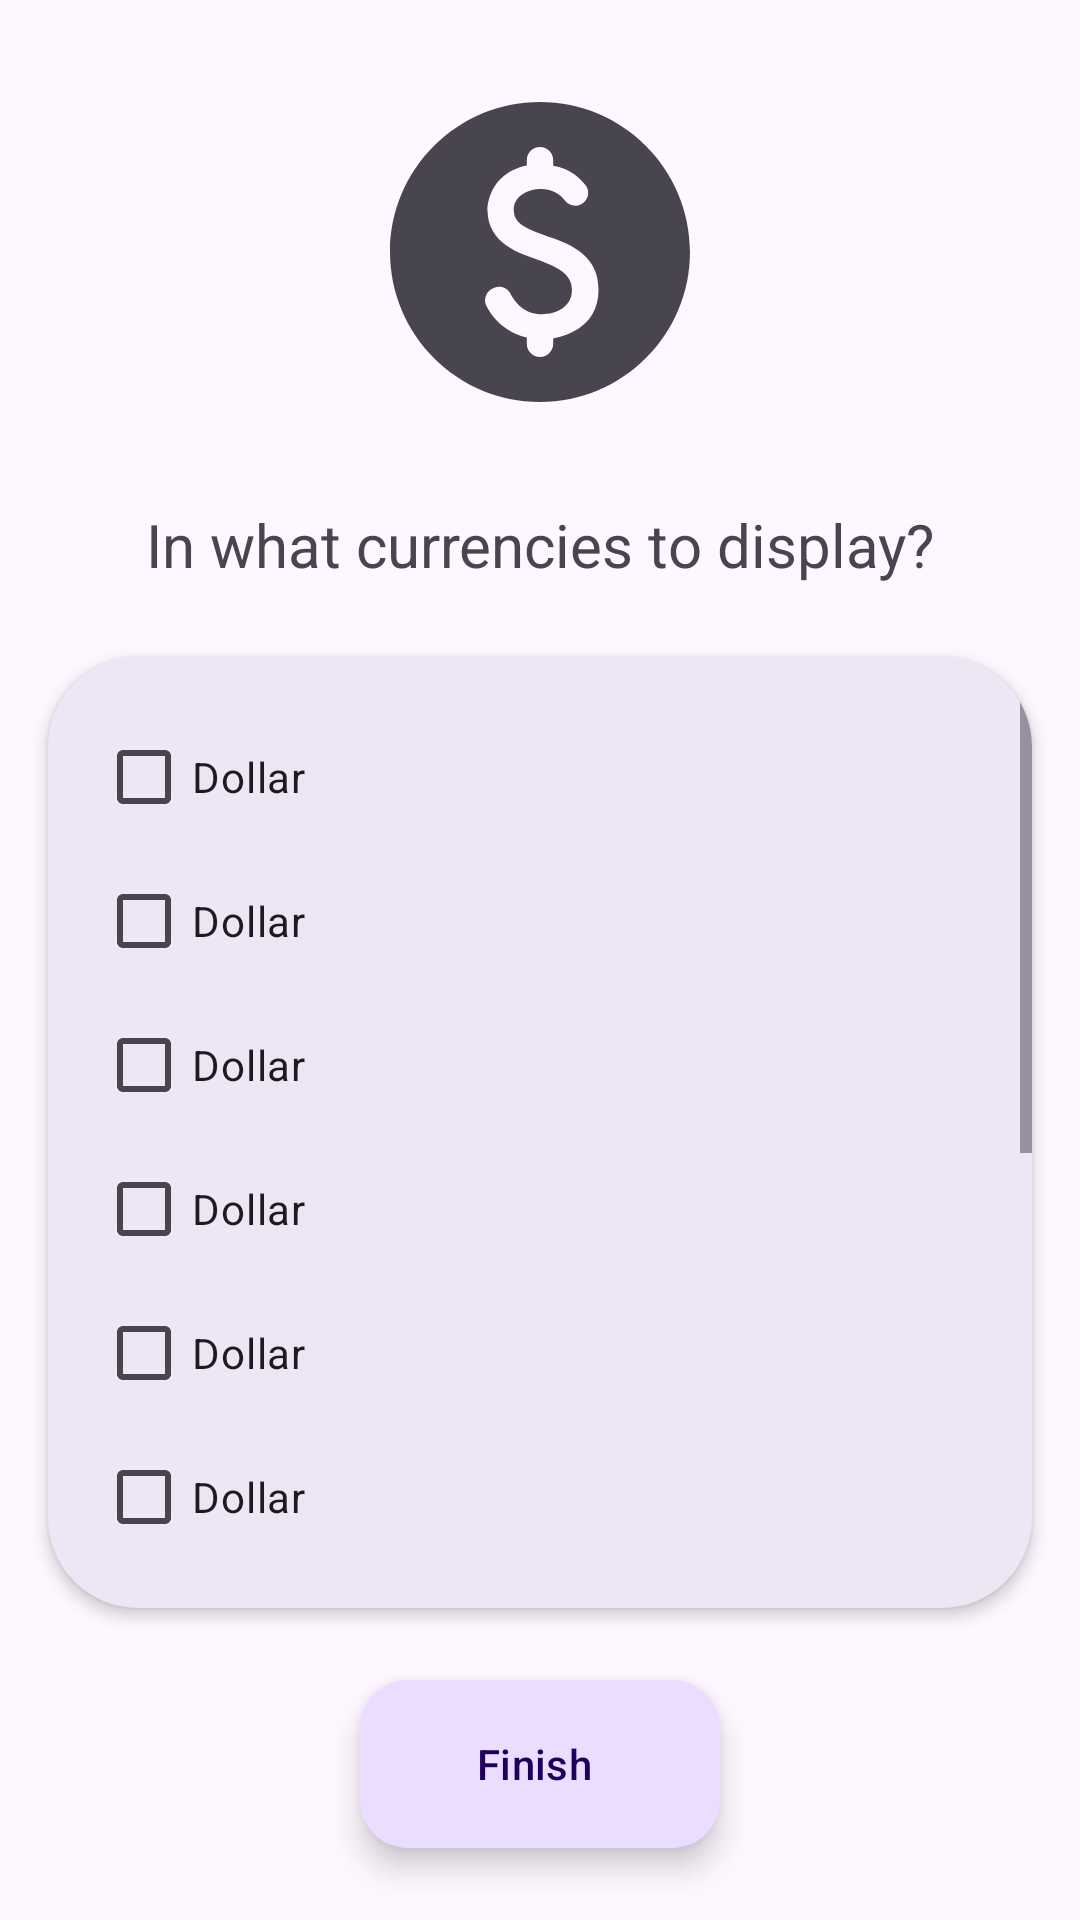

The Android layout XML behind this screen, and the referenced resources:
<!-- AndroidManifest.xml: application theme Theme.Crypto -->
<!-- res/layout/fragment_auth2.xml -->
<?xml version="1.0" encoding="utf-8"?>
<androidx.constraintlayout.widget.ConstraintLayout xmlns:android="http://schemas.android.com/apk/res/android"
    xmlns:app="http://schemas.android.com/apk/res-auto"
    android:layout_width="match_parent"
    android:layout_height="match_parent"
    android:elevation="3dp"
    android:fitsSystemWindows="true">

    <ImageView
        android:id="@+id/icon"
        android:layout_width="120dp"
        android:layout_height="120dp"
        android:layout_gravity="center_horizontal"
        android:layout_marginTop="24dp"
        android:src="@drawable/ic_coin"
        app:layout_constraintEnd_toEndOf="parent"
        app:layout_constraintStart_toStartOf="parent"
        app:layout_constraintTop_toTopOf="parent" />

    <TextView
        android:id="@+id/text"
        style="@style/Text.Normal.Header"
        android:layout_width="wrap_content"
        android:layout_height="wrap_content"
        android:layout_gravity="center_horizontal"
        android:layout_marginTop="24dp"
        android:text="@string/what_currencies"
        app:layout_constraintEnd_toEndOf="parent"
        app:layout_constraintStart_toStartOf="parent"
        app:layout_constraintTop_toBottomOf="@id/icon" />

    <com.google.android.material.card.MaterialCardView
        android:layout_width="0dp"
        android:layout_height="0dp"
        android:layout_marginStart="@dimen/defaultPadding"
        android:layout_marginTop="24dp"
        android:layout_marginEnd="@dimen/defaultPadding"
        android:layout_marginBottom="24dp"
        app:cardCornerRadius="30dp"
        app:cardElevation="3dp"
        app:layout_constraintBottom_toTopOf="@id/next"
        app:layout_constraintEnd_toEndOf="parent"
        app:layout_constraintStart_toStartOf="parent"
        app:layout_constraintTop_toBottomOf="@id/text"
        app:strokeWidth="0dp">

        <ScrollView
            android:layout_width="match_parent"
            android:layout_height="match_parent">

            <LinearLayout
                android:layout_width="match_parent"
                android:layout_height="wrap_content"
                android:clipToPadding="false"
                android:orientation="vertical"
                android:padding="@dimen/defaultPadding">

                <com.google.android.material.checkbox.MaterialCheckBox
                    android:layout_width="match_parent"
                    android:layout_height="wrap_content"
                    android:text="Dollar" />

                <com.google.android.material.checkbox.MaterialCheckBox
                    android:layout_width="match_parent"
                    android:layout_height="wrap_content"
                    android:text="Dollar" />

                <com.google.android.material.checkbox.MaterialCheckBox
                    android:layout_width="match_parent"
                    android:layout_height="wrap_content"
                    android:text="Dollar" />

                <com.google.android.material.checkbox.MaterialCheckBox
                    android:layout_width="match_parent"
                    android:layout_height="wrap_content"
                    android:text="Dollar" />

                <com.google.android.material.checkbox.MaterialCheckBox
                    android:layout_width="match_parent"
                    android:layout_height="wrap_content"
                    android:text="Dollar" />

                <com.google.android.material.checkbox.MaterialCheckBox
                    android:layout_width="match_parent"
                    android:layout_height="wrap_content"
                    android:text="Dollar" />

                <com.google.android.material.checkbox.MaterialCheckBox
                    android:layout_width="match_parent"
                    android:layout_height="wrap_content"
                    android:text="Dollar" />

                <com.google.android.material.checkbox.MaterialCheckBox
                    android:layout_width="match_parent"
                    android:layout_height="wrap_content"
                    android:text="Dollar" />

                <com.google.android.material.checkbox.MaterialCheckBox
                    android:layout_width="match_parent"
                    android:layout_height="wrap_content"
                    android:text="Dollar" />

                <com.google.android.material.checkbox.MaterialCheckBox
                    android:layout_width="match_parent"
                    android:layout_height="wrap_content"
                    android:text="Dollar" />

                <com.google.android.material.checkbox.MaterialCheckBox
                    android:layout_width="match_parent"
                    android:layout_height="wrap_content"
                    android:text="Dollar" />

                <com.google.android.material.checkbox.MaterialCheckBox
                    android:layout_width="match_parent"
                    android:layout_height="wrap_content"
                    android:text="Dollar" />

            </LinearLayout>
        </ScrollView>
    </com.google.android.material.card.MaterialCardView>

    <com.google.android.material.floatingactionbutton.ExtendedFloatingActionButton
        android:id="@+id/next"
        android:layout_width="wrap_content"
        android:layout_height="wrap_content"
        android:layout_marginBottom="24dp"
        android:text="@string/finish"
        android:transitionName="buttonNext"
        app:icon="@drawable/ic_done"
        app:iconGravity="end"
        app:layout_constraintBottom_toBottomOf="parent"
        app:layout_constraintEnd_toEndOf="parent"
        app:layout_constraintStart_toStartOf="parent" />
</androidx.constraintlayout.widget.ConstraintLayout>
<!-- resources referenced by this layout -->
<resources>
  <dimen name="defaultPadding">16dp</dimen>
  <!-- drawable ic_coin (drawable) -->
  <vector xmlns:android="http://schemas.android.com/apk/res/android"
      android:width="24dp"
      android:height="24dp"
      android:tint="?attr/colorControlNormal"
      android:viewportWidth="24"
      android:viewportHeight="24">
      <path
          android:fillColor="@android:color/white"
          android:pathData="M12,2C6.48,2 2,6.48 2,12s4.48,10 10,10s10,-4.48 10,-10S17.52,2 12,2zM12.88,17.76v0.36c0,0.48 -0.39,0.88 -0.88,0.88h0c-0.48,0 -0.88,-0.39 -0.88,-0.88v-0.42c-0.63,-0.15 -1.93,-0.61 -2.69,-2.1c-0.23,-0.44 -0.01,-0.99 0.45,-1.18l0.07,-0.03c0.41,-0.17 0.87,0 1.08,0.39c0.32,0.61 0.95,1.37 2.12,1.37c0.93,0 1.98,-0.48 1.98,-1.61c0,-0.96 -0.7,-1.46 -2.28,-2.03c-1.1,-0.39 -3.35,-1.03 -3.35,-3.31c0,-0.1 0.01,-2.4 2.62,-2.96V5.88C11.12,5.39 11.52,5 12,5h0c0.48,0 0.88,0.39 0.88,0.88v0.37c1.07,0.19 1.75,0.76 2.16,1.3c0.34,0.44 0.16,1.08 -0.36,1.3l0,0C14.32,9 13.9,8.88 13.66,8.57c-0.28,-0.38 -0.78,-0.77 -1.6,-0.77c-0.7,0 -1.81,0.37 -1.81,1.39c0,0.95 0.86,1.31 2.64,1.9c2.4,0.83 3.01,2.05 3.01,3.45C15.9,17.17 13.4,17.67 12.88,17.76z" />
  </vector>
  <string name="finish">Finish</string>
  <string name="what_currencies">In what currencies to display?</string>
  <style name="Text.Normal.Header">
          <item name="android:textSize">@dimen/headerSize</item>
      </style>
  <style name="Theme.Crypto" parent="Theme.Material3.DayNight">
          <item name="android:statusBarColor">@android:color/transparent</item>
          <item name="android:navigationBarColor">@android:color/transparent</item>
          <item name="android:windowLightStatusBar">true</item>
      </style>
  <dimen name="headerSize">20sp</dimen>
</resources>
